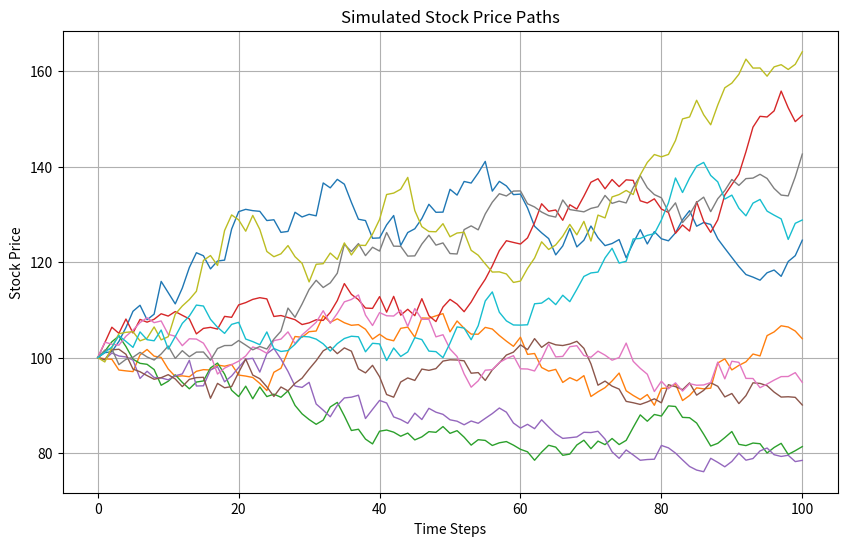

Source code (Python):
# using an ordinary least squares regression to approximate the continuation value of an American option
# this provides a lower bound on the option price since exercise decision is suboptimal

# Monte Carlo with LSM
import numpy as np
import matplotlib.pyplot as plt
np.random.seed(42)

def simulate_stock_paths(S0, r, sigma, T, N, M):
    """Simulate N stock price paths with M time steps."""
    dt = T / M
    paths = np.zeros((N, M + 1))
    paths[:, 0] = S0
    for t in range(1, M + 1):
        Z = np.random.normal(0, 1, N)
        paths[:, t] = paths[:, t - 1] * np.exp((r - 0.5 * sigma**2) * dt + sigma * np.sqrt(dt) * Z)
    return paths

def plot_stock_paths(paths, n_paths=10):
    """Plot the first n_paths simulated stock price paths."""
    plt.figure(figsize=(10, 6))
    for i in range(min(n_paths, paths.shape[0])):
        plt.plot(paths[i], lw=1)
    plt.title('Simulated Stock Price Paths')
    plt.xlabel('Time Steps')
    plt.ylabel('Stock Price')
    plt.grid()
    plt.show()

def regression_continuation(X, Y, degree=2):
    """Fit polynomial regression and return continuation values."""
    coeffs = np.polyfit(X, Y, deg=degree)
    return np.polyval(coeffs, X), coeffs

def lsm_american_option(S0, K, T, r, sigma, N, M, payoff_func):
    """Price an American option using Least Squares Monte Carlo."""
    paths = simulate_stock_paths(S0, r, sigma, T, N, M)
    dt = T / M
    df = np.exp(-r * dt)
    V = np.zeros((N, M + 1))
    V[:, -1] = payoff_func(paths[:, -1])
    for t in range(M - 1, 0, -1):
        X = paths[:, t]
        Y = V[:, t + 1] * df
        continuation_value, _ = regression_continuation(X, Y)
        exercise = payoff_func(X) > continuation_value
        V[exercise, t] = payoff_func(X[exercise])
        V[~exercise, t] = continuation_value[~exercise]
    return np.mean(V[:, 1]) * df

if __name__ == "__main__":
    # Model parameters
    S0 = 100
    K = 100
    T = 1
    r = 0.05
    sigma = 0.2
    N = 50000
    M = 100

    # Payoff function for a call option
    call_payoff = lambda S: np.maximum(S - K, 0)

    # Simulate and plot
    paths = simulate_stock_paths(S0, r, sigma, T, N, M)
    plot_stock_paths(paths)

    # Price the American option
    option_price = lsm_american_option(S0, K, T, r, sigma, N, M, call_payoff)
    print(f"American Option Price: {option_price:.2f}")